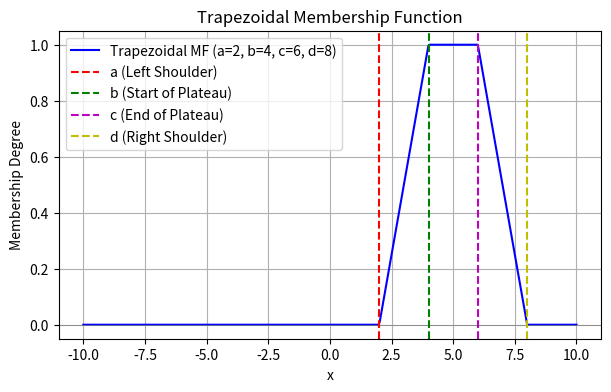
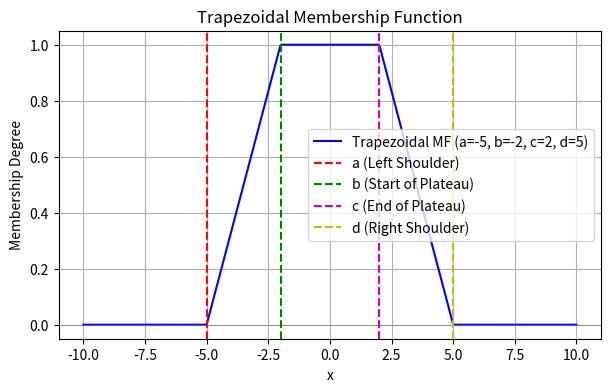

Python code for these plots, in order:
#         (b) Trapezoidal MF

import numpy as np
import matplotlib.pyplot as plt

def trapezoidal_mf(x, a, b, c, d):
    """
    Compute the trapezoidal membership function.

    :param x: Input values (numpy array)
    :param a: Left shoulder
    :param b: Start of the plateau
    :param c: End of the plateau
    :param d: Right shoulder
    :return: Membership values (numpy array)
    """
    return np.where(
        (x <= a) | (x >= d), 0,
        np.where((a <= x) & (x < b), (x - a) / (b - a),
                 np.where((b <= x) & (x <= c), 1, (d - x) / (d - c)))
    )

def plot_trapezoidal_mf(a, b, c, d, x_range=(-10, 10)):
    """
    Plot the trapezoidal membership function.

    :param a: Left shoulder
    :param b: Start of the plateau
    :param c: End of the plateau
    :param d: Right shoulder
    :param x_range: Range of x values for plotting
    """
    x = np.linspace(x_range[0], x_range[1], 500)
    y = trapezoidal_mf(x, a, b, c, d)

    plt.figure(figsize=(7, 4))
    plt.plot(x, y, label=f'Trapezoidal MF (a={a}, b={b}, c={c}, d={d})', color='b')
    plt.xlabel('x')
    plt.ylabel('Membership Degree')
    plt.title('Trapezoidal Membership Function')
    plt.axhline(0, color='gray', lw=0.5)
    plt.axvline(a, color='r', linestyle='--', label="a (Left Shoulder)")
    plt.axvline(b, color='g', linestyle='--', label="b (Start of Plateau)")
    plt.axvline(c, color='m', linestyle='--', label="c (End of Plateau)")
    plt.axvline(d, color='y', linestyle='--', label="d (Right Shoulder)")
    plt.legend()
    plt.grid(True)
    plt.show()

# Example usage with different parameter values
plot_trapezoidal_mf(a=2, b=4, c=6, d=8)
plot_trapezoidal_mf(a=-5, b=-2, c=2, d=5)
